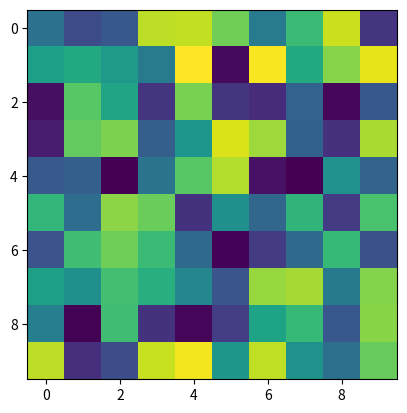

Recreate this plot in Python.
'''
    显示矩阵
'''
import matplotlib.pyplot as plt
import numpy as np
# from PIL import Image

# 生成一个随机矩阵
data = np.random.rand(10, 10)

# 绘制矩阵
plt.imshow(data)

# 显示图像
plt.show()